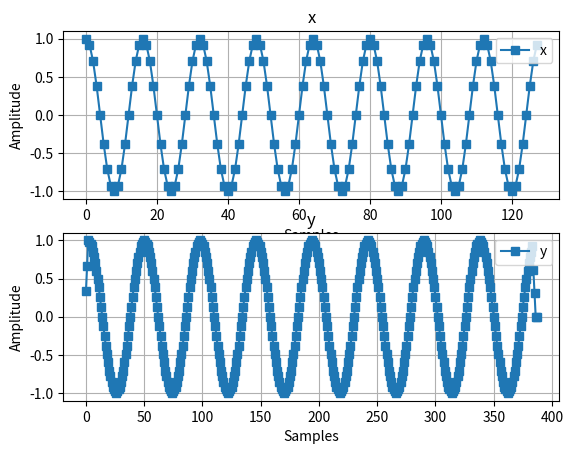

The script that saved this image:
## TARGET
# Implement a 'Factor-of-3 interpolator'. The input signal is:
# * x[n] = cos(2*pi*F_N*n)
#
# The parameters are:
# * Fc =  1 [kHz]
# * Fs = 16 [kHz]
#
# *Suggestions*
# 1. The equation of the Factor-of-3 interpolator is: 
#     y[n] = x_u[n] + 1/3 * (x_u[n-2]+x_u[n+2]) + 2/3 * (x_u[n-1]+x_u[n+1])
#    where x_u[n] is obtained by the oversampling of x

## Import libraries
import numpy as np
import matplotlib.pyplot as plt

## Parameters
len = 128
Fc  = 1e3
Fs  = 16e3
F_N = Fc/Fs
Ts  = 1/Fs

## Exercise
n = np.linspace(0, len-1, len)   # Index vector of the samples
x = np.cos(2*np.pi*F_N*n)

# Upsample
L = 3 # Interpolation factor
x_u = np.zeros(L*len, dtype='float')
x_u[::L] = x

# Factor-of-2 interpolator
# 'y[n] = x_u[n] + 1/3 * (x_u[n-2]+x_u[n+2]) + 2/3 * (x_u[n-1]+x_u[n+1])' can be written as:
#    y[n-2] = x_u[n-2] + 1/3 * (x_u[n-4]+x_u[n]) + 2/3 * (x_u[n-3]+x_u[n-1])
#           = convolution of [1/3, 2/3, 1, 2/3, 1/3] and x_u
h = np.array([1.0/3.0, 2.0/3.0, 1.0, 2.0/3.0, 1.0/3.0])
y = np.convolve(h, x_u)
ny = np.linspace(0, np.size(y)-1, np.size(y))

## Figures

# Scale the time vector to convert seconds to ms

plt.figure()

plt.subplot(2,1,1)
plt.plot(n, x, 's-', label='x')
plt.grid()
plt.legend(loc='upper right')
plt.title('x')
plt.xlabel('Samples')
plt.ylabel('Amplitude')

plt.subplot(2,1,2)
plt.plot(ny, y, 's-', label='y')
plt.grid()
plt.legend(loc='upper right')   # Legend
plt.xlabel('Samples')
plt.ylabel('Amplitude')
plt.title('y')

plt.show()
